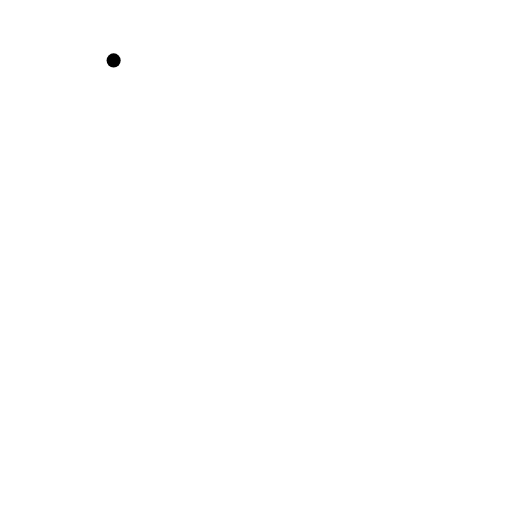
t = 0.00 s
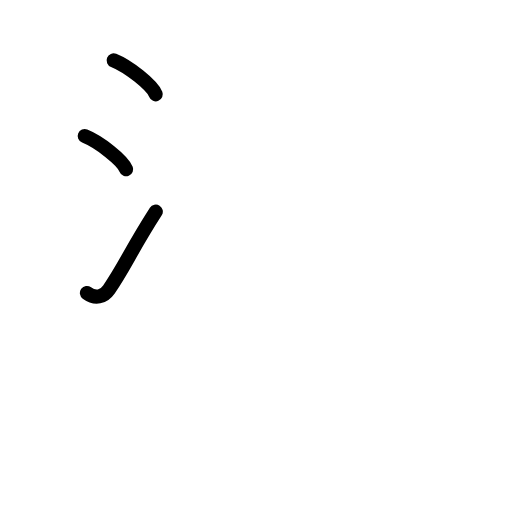
t = 2.80 s
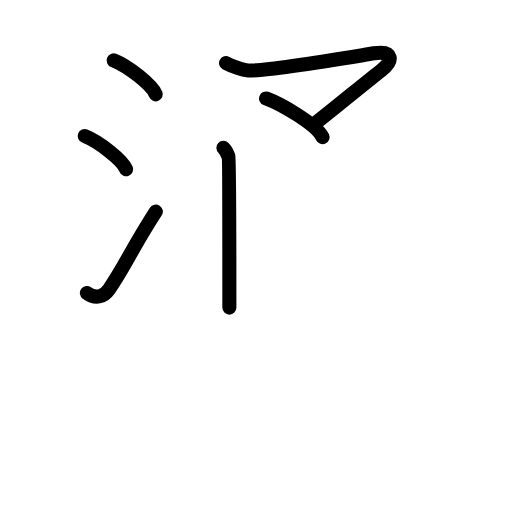
t = 5.60 s
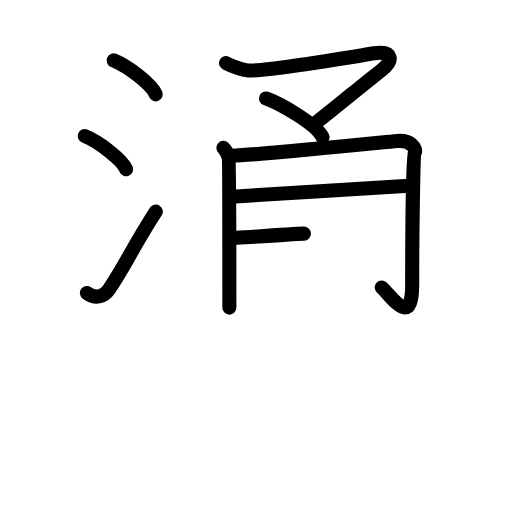
t = 8.40 s
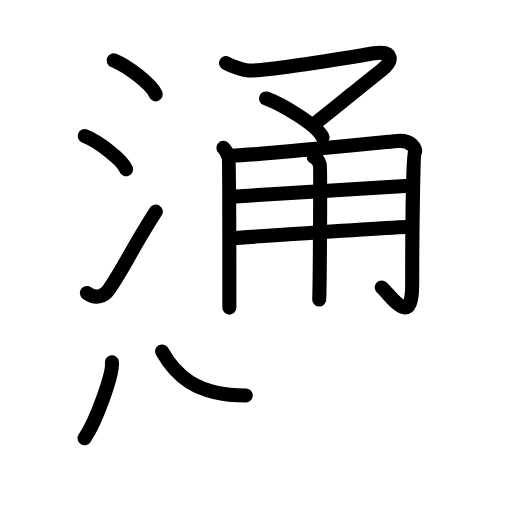
t = 11.20 s
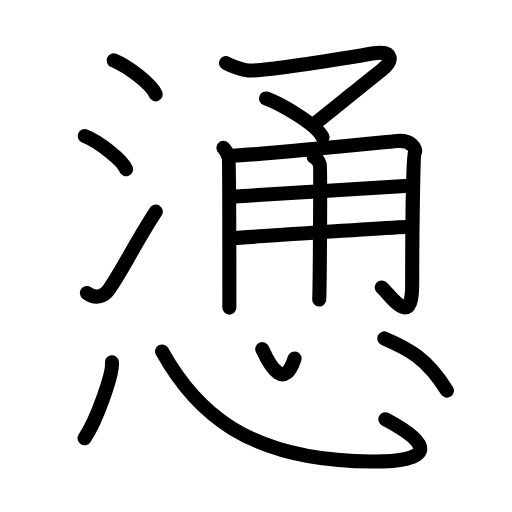
t = 14.00 s

The animated SVG that drew these frames (rendered in a browser with its animation timeline set to each time). Animation: 37 SMIL elements (animate=37); one cycle of 14.00 s.

<?xml version="1.0" encoding="UTF-8"?>
<!--
AniKanjiVG is licensed by CC-BY-SA Paul C. Sommerhoff (https://bitbucket.org/sommerhoff/anikanjivg).
AniKanjiVG uses KanjiVG which is licensed by CC-BY-SA Ulrich Apel (http://kanjivg.tagaini.net).
See also http://creativecommons.org/licenses/by-sa/3.0/
-->
<svg xmlns:kvg='http://kanjivg.tagaini.net' xmlns='http://www.w3.org/2000/svg' width='109' height='109' viewBox='0 0 109 109' style='fill:none;stroke:#000000;stroke-width:3;stroke-linecap:round;stroke-linejoin:round;' id="kvg:kanji_06142"><g id="kvg:06142" kvg:element="慂"><g id="kvg:06142-g1" kvg:element="涌" kvg:position="top"><g id="kvg:06142-g2" kvg:element="氵" kvg:variant="true" kvg:original="水" kvg:position="left"><path id="kvg:06142-s1" kvg:type="㇔" d="M24.19,12.86c3.17,1.27,8.17,5.24,8.97,7.22"><animate attributeName="d" begin="0.0s" dur="1.0s" from="M24.19,12.86C24.19,12.86,24.19,12.86,24.19,12.86" to="M24.19,12.86c3.17,1.27,8.17,5.24,8.97,7.22" />
</path>
<path id="kvg:06142-s2" kvg:type="㇔" d="M18.03,28.97c3.12,1.25,8.05,5.13,8.83,7.07"><animate attributeName="d" begin="1.0s" dur="1.0s" from="M18.03,28.97C18.03,28.97,18.03,28.97,18.03,28.97" to="M18.03,28.97c3.12,1.25,8.05,5.13,8.83,7.07" />
<animate attributeName="d" begin="0s" dur="1.0s" from="M-100,-100" to="M-100,-100" />
</path>
<path id="kvg:06142-s3" kvg:type="㇀" d="M18.5,62.37c1.8,1.32,3.56,0.87,4.69-0.76c3.29-4.74,4.56-8.11,9.98-16.57"><animate attributeName="d" begin="2.0s" dur="0.5s" from="M18.5,62.37C18.5,62.37,18.5,62.37,18.5,62.37" to="M18.5,62.37c1.8,1.32,3.56,0.87,4.69-0.76" />
<animate attributeName="d" begin="2.5s" dur="0.5s" from="M18.5,62.37c1.8,1.32,3.56,0.87,4.69-0.76c0,0,0,0,0,0,0" to="M18.5,62.37c1.8,1.32,3.56,0.87,4.69-0.76c3.29-4.74,4.56-8.11,9.98-16.57" />
<animate attributeName="d" begin="0s" dur="2.0s" from="M-100,-100" to="M-100,-100" />
</path>
</g>
<g id="kvg:06142-g3" kvg:element="甬" kvg:position="right"><g id="kvg:06142-g4" kvg:element="マ" kvg:position="top"><path id="kvg:06142-s4" kvg:type="㇇" d="M48.12,13.43c1.06,0.58,3.5,1.46,4.7,1.56c3.43,0.27,18.18-2.23,26.83-3.64c4.11-0.67,4.16,1.67,1.46,3.67c-1.38,1.02-12.64,10.25-14.22,11.4"><animate attributeName="d" begin="3.0s" dur="0.25s" from="M48.12,13.43C48.12,13.43,48.12,13.43,48.12,13.43" to="M48.12,13.43c1.06,0.58,3.5,1.46,4.7,1.56" />
<animate attributeName="d" begin="3.25s" dur="0.25s" from="M48.12,13.43c1.06,0.58,3.5,1.46,4.7,1.56c0,0,0,0,0,0,0" to="M48.12,13.43c1.06,0.58,3.5,1.46,4.7,1.56c3.43,0.27,18.18-2.23,26.83-3.64" />
<animate attributeName="d" begin="3.5s" dur="0.25s" from="M48.12,13.43c1.06,0.58,3.5,1.46,4.7,1.56c3.43,0.27,18.18-2.23,26.83-3.64c0,0,0,0,0,0,0" to="M48.12,13.43c1.06,0.58,3.5,1.46,4.7,1.56c3.43,0.27,18.18-2.23,26.83-3.64c4.11-0.67,4.16,1.67,1.46,3.67" />
<animate attributeName="d" begin="3.75s" dur="0.25s" from="M48.12,13.43c1.06,0.58,3.5,1.46,4.7,1.56c3.43,0.27,18.18-2.23,26.83-3.64c4.11-0.67,4.16,1.67,1.46,3.67c0,0,0,0,0,0,0" to="M48.12,13.43c1.06,0.58,3.5,1.46,4.7,1.56c3.43,0.27,18.18-2.23,26.83-3.64c4.11-0.67,4.16,1.67,1.46,3.67c-1.38,1.02-12.64,10.25-14.22,11.4" />
<animate attributeName="d" begin="0s" dur="3.0s" from="M-100,-100" to="M-100,-100" />
</path>
<path id="kvg:06142-s5" kvg:type="㇔" d="M56.64,20.96c2.96,1.1,10.62,5.35,12.02,8.23"><animate attributeName="d" begin="4.0s" dur="1.0s" from="M56.64,20.96C56.64,20.96,56.64,20.96,56.64,20.96" to="M56.64,20.96c2.96,1.1,10.62,5.35,12.02,8.23" />
<animate attributeName="d" begin="0s" dur="4.0s" from="M-100,-100" to="M-100,-100" />
</path>
</g>
<g id="kvg:06142-g5" kvg:element="用" kvg:position="bottom"><path id="kvg:06142-s6" kvg:type="㇑/㇒" d="M47.56,31.47c0.54,0.51,0.91,1.37,1.09,1.88c0.18,0.52,0.18,30.98,0.18,32.14"><animate attributeName="d" begin="5.0s" dur="0.5s" from="M47.56,31.47C47.56,31.47,47.56,31.47,47.56,31.47" to="M47.56,31.47c0.54,0.51,0.91,1.37,1.09,1.88" />
<animate attributeName="d" begin="5.5s" dur="0.5s" from="M47.56,31.47c0.54,0.51,0.91,1.37,1.09,1.88c0,0,0,0,0,0,0" to="M47.56,31.47c0.54,0.51,0.91,1.37,1.09,1.88c0.18,0.52,0.18,30.98,0.18,32.14" />
<animate attributeName="d" begin="0s" dur="5.0s" from="M-100,-100" to="M-100,-100" />
</path>
<path id="kvg:06142-s7" kvg:type="㇆a" d="M49.29,33.16c6.25-0.21,33.66-2.99,35.31-3.14c2.97-0.26,4.08,1.67,3.71,2.44c-0.36,0.74-0.56,17.65-0.56,28.07c0,9.47-4.26,2.72-6.49,0.66"><animate attributeName="d" begin="6.0s" dur="0.25s" from="M49.29,33.16C49.29,33.16,49.29,33.16,49.29,33.16" to="M49.29,33.16c6.25-0.21,33.66-2.99,35.31-3.14" />
<animate attributeName="d" begin="6.25s" dur="0.25s" from="M49.29,33.16c6.25-0.21,33.66-2.99,35.31-3.14c0,0,0,0,0,0,0" to="M49.29,33.16c6.25-0.21,33.66-2.99,35.31-3.14c2.97-0.26,4.08,1.67,3.71,2.44" />
<animate attributeName="d" begin="6.5s" dur="0.25s" from="M49.29,33.16c6.25-0.21,33.66-2.99,35.31-3.14c2.97-0.26,4.08,1.67,3.71,2.44c0,0,0,0,0,0,0" to="M49.29,33.16c6.25-0.21,33.66-2.99,35.31-3.14c2.97-0.26,4.08,1.67,3.71,2.44c-0.36,0.74-0.56,17.65-0.56,28.07" />
<animate attributeName="d" begin="6.75s" dur="0.25s" from="M49.29,33.16c6.25-0.21,33.66-2.99,35.31-3.14c2.97-0.26,4.08,1.67,3.71,2.44c-0.36,0.74-0.56,17.65-0.56,28.07c0,0,0,0,0,0,0" to="M49.29,33.16c6.25-0.21,33.66-2.99,35.31-3.14c2.97-0.26,4.08,1.67,3.71,2.44c-0.36,0.74-0.56,17.65-0.56,28.07c0,9.47-4.26,2.72-6.49,0.66" />
<animate attributeName="d" begin="0s" dur="6.0s" from="M-100,-100" to="M-100,-100" />
</path>
<path id="kvg:06142-s8" kvg:type="㇐a" d="M49.29,41.87c8.28-0.45,31.94-1.99,38.62-2.37"><animate attributeName="d" begin="7.0s" dur="1.0s" from="M49.29,41.87C49.29,41.87,49.29,41.87,49.29,41.87" to="M49.29,41.87c8.28-0.45,31.94-1.99,38.62-2.37" />
<animate attributeName="d" begin="0s" dur="7.0s" from="M-100,-100" to="M-100,-100" />
</path>
<path id="kvg:06142-s9" kvg:type="㇐a" d="M49.47,50.71c5.94-0.39,31.19-2.2,38.06-2.45"><animate attributeName="d" begin="8.0s" dur="1.0s" from="M49.47,50.71C49.47,50.71,49.47,50.71,49.47,50.71" to="M49.47,50.71c5.94-0.39,31.19-2.2,38.06-2.45" />
<animate attributeName="d" begin="0s" dur="8.0s" from="M-100,-100" to="M-100,-100" />
</path>
<path id="kvg:06142-s10" kvg:type="㇑" d="M66.81,33.48c0.72,0.25,1.15,1.12,1.29,1.61c0.14,0.5,0,25.58-0.14,28.68"><animate attributeName="d" begin="9.0s" dur="0.5s" from="M66.81,33.48C66.81,33.48,66.81,33.48,66.81,33.48" to="M66.81,33.48c0.72,0.25,1.15,1.12,1.29,1.61" />
<animate attributeName="d" begin="9.5s" dur="0.5s" from="M66.81,33.48c0.72,0.25,1.15,1.12,1.29,1.61c0,0,0,0,0,0,0" to="M66.81,33.48c0.72,0.25,1.15,1.12,1.29,1.61c0.14,0.5,0,25.58-0.14,28.68" />
<animate attributeName="d" begin="0s" dur="9.0s" from="M-100,-100" to="M-100,-100" />
</path>
</g>
</g>
</g>
<g id="kvg:06142-g6" kvg:element="心" kvg:position="bottom" kvg:radical="general"><path id="kvg:06142-s11" kvg:type="㇔" d="M23.82,77.13C24.14,79.42,20.59,89.5,18,93.3"><animate attributeName="d" begin="10.0s" dur="1.0s" from="M23.82,77.13C23.82,77.13,23.82,77.13,23.82,77.13" to="M23.82,77.13C24.14,79.42,20.59,89.5,18,93.3" />
<animate attributeName="d" begin="0s" dur="10.0s" from="M-100,-100" to="M-100,-100" />
</path>
<path id="kvg:06142-s12" kvg:type="㇟b" d="M34.5,74.82c6.92,12.46,17.87,23.28,44.56,23.43c12.88,0.08,13.72-3.32,2.98-9"><animate attributeName="d" begin="11.0s" dur="0.5s" from="M34.5,74.82C34.5,74.82,34.5,74.82,34.5,74.82" to="M34.5,74.82c6.92,12.46,17.87,23.28,44.56,23.43" />
<animate attributeName="d" begin="11.5s" dur="0.5s" from="M34.5,74.82c6.92,12.46,17.87,23.28,44.56,23.43c0,0,0,0,0,0,0" to="M34.5,74.82c6.92,12.46,17.87,23.28,44.56,23.43c12.88,0.08,13.72-3.32,2.98-9" />
<animate attributeName="d" begin="0s" dur="11.0s" from="M-100,-100" to="M-100,-100" />
</path>
<path id="kvg:06142-s13" kvg:type="㇔a" d="M55.83,74.32c1.95,4.26,4.79,8.51,6.88,2"><animate attributeName="d" begin="12.0s" dur="1.0s" from="M55.83,74.32C55.83,74.32,55.83,74.32,55.83,74.32" to="M55.83,74.32c1.95,4.26,4.79,8.51,6.88,2" />
<animate attributeName="d" begin="0s" dur="12.0s" from="M-100,-100" to="M-100,-100" />
</path>
<path id="kvg:06142-s14" kvg:type="㇔" d="M81.8,72.05c5.21,2.22,9.12,4.24,13.35,11.11"><animate attributeName="d" begin="13.0s" dur="1.0s" from="M81.8,72.05C81.8,72.05,81.8,72.05,81.8,72.05" to="M81.8,72.05c5.21,2.22,9.12,4.24,13.35,11.11" />
<animate attributeName="d" begin="0s" dur="13.0s" from="M-100,-100" to="M-100,-100" />
</path>
</g>
</g>
</svg>
